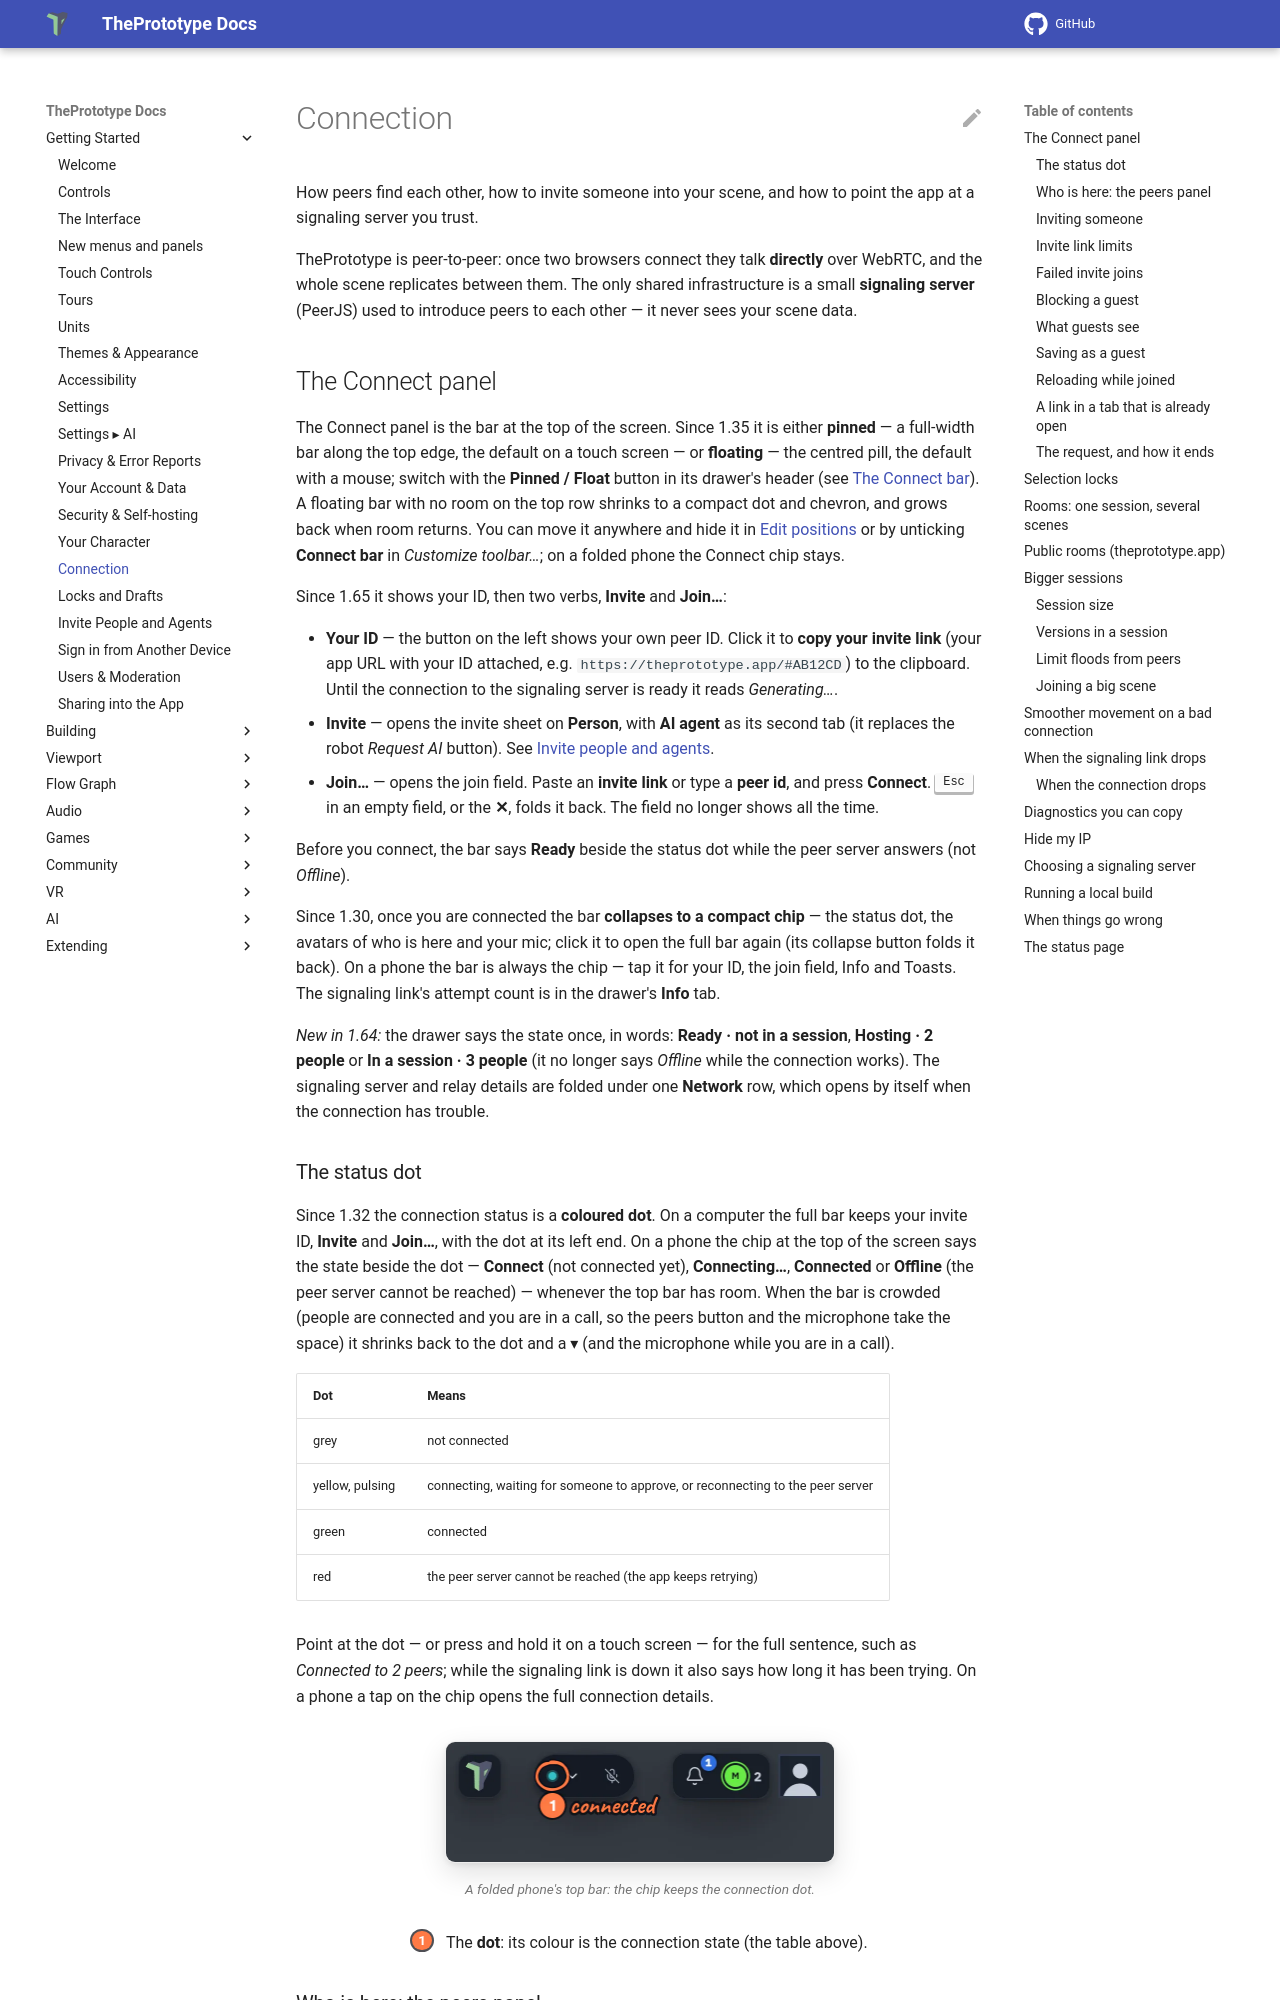

repository: theprototype-app/docs · page: connection/index.html · generator: mkdocs

# Connection

How peers find each other, how to invite someone into your scene, and how to point the app at a signaling server you trust.

ThePrototype is peer-to-peer: once two browsers connect they talk **directly** over WebRTC, and the whole scene replicates between them. The only shared infrastructure is a small **signaling server** (PeerJS) used to introduce peers to each other — it never sees your scene data.

## The Connect panel

The Connect panel is the bar at the top of the screen. Since 1.35 it is either **pinned** — a full-width bar along the top edge, the default on a touch screen — or **floating** — the centred pill, the default with a mouse; switch with the **Pinned / Float** button in its drawer's header (see [The Connect bar](controls.md#the-connect-bar)). A floating bar with no room on the top row shrinks to a compact dot and chevron, and grows back when room returns. You can move it anywhere and hide it in [Edit positions](controls.md#the-connect-bar) or by unticking **Connect bar** in *Customize toolbar…*; on a folded phone the Connect chip stays.

Since 1.65 it shows your ID, then two verbs, **Invite** and **Join…**:

- **Your ID** — the button on the left shows your own peer ID. Click it to **copy your invite link** (your app URL with your ID attached, e.g. `https://theprototype.app/#AB12CD`) to the clipboard. Until the connection to the signaling server is ready it reads *Generating…*.
- **Invite** — opens the invite sheet on **Person**, with **AI agent** as its second tab (it replaces the robot
  *Request AI* button). See [Invite people and agents](invites.md).
- **Join…** — opens the join field. Paste an **invite link** or type a **peer id**, and press **Connect**. <kbd>Esc</kbd>
  in an empty field, or the **✕**, folds it back. The field no longer shows all the time.

Before you connect, the bar says **Ready** beside the status dot while the peer server answers (not *Offline*).

Since 1.30, once you are connected the bar **collapses to a compact chip** — the status dot, the avatars of who is here
and your mic; click it to open the full bar again (its collapse button folds it back). On a phone the bar is always the
chip — tap it for your ID, the join field, Info and Toasts. The signaling link's attempt count is in the drawer's
**Info** tab.

*New in 1.64:* the drawer says the state once, in words: **Ready · not in a session**, **Hosting · 2 people** or **In a
session · 3 people** (it no longer says *Offline* while the connection works). The signaling server and relay details
are folded under one **Network** row, which opens by itself when the connection has trouble.

### The status dot

Since 1.32 the connection status is a **coloured dot**. On a computer the full bar keeps your invite ID, **Invite** and
**Join…**, with the dot at its left end. On a phone the chip at the top of the screen says the state beside the dot —
**Connect** (not connected yet), **Connecting…**, **Connected** or **Offline** (the peer
server cannot be reached) — whenever the top bar has room. When the bar is crowded (people are
connected and you are in a call, so the peers button and the microphone take the space) it shrinks back to the dot and
a ▾ (and the microphone while you are in a call).

| Dot | Means |
|---|---|
| grey | not connected |
| yellow, pulsing | connecting, waiting for someone to approve, or reconnecting to the peer server |
| green | connected |
| red | the peer server cannot be reached (the app keeps retrying) |

Point at the dot — or press and hold it on a touch screen — for the full sentence, such as *Connected to 2 peers*;
while the signaling link is down it also says how long it has been trying. On a phone a tap on the chip opens the full
connection details.

![The top bar of a folded phone with one other person connected: the logo, the connection chip with its dot, ▾ and the microphone, then the bell and the peers button with 2. 1: the connection dot.](img/connection/status-dot-phone.webp){ .shot width="390" height="120" loading=lazy }
/// caption
A folded phone's top bar: the chip keeps the connection dot.
///

<div class="shot-key" markdown>
1. The **dot**: its colour is the connection state (the table above).
</div>
